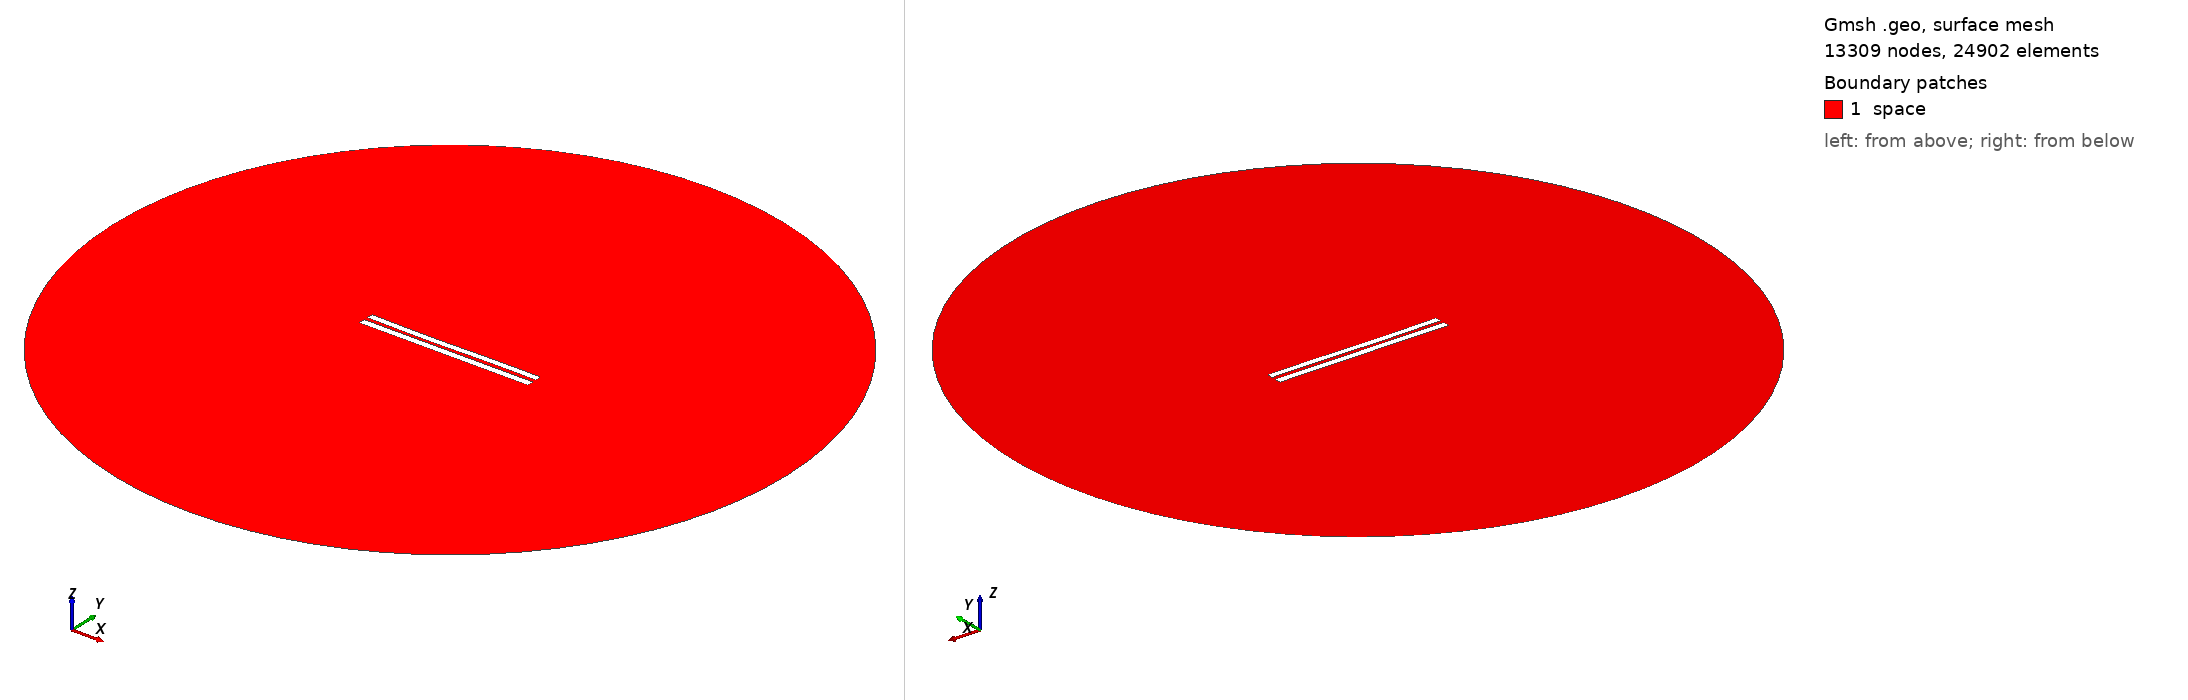

Gmsh geometry script, surface-meshed: 13309 nodes, 24902 surface elements. Boundary patches (legend numbers): 1 space. Left view from above one corner, right view from below the opposite corner. Legend entries are the model's physical surfaces. The drawing asked Gmsh for element sizes between 1% and 20% of the model's largest extent; the script's own settings can give other sizes.

=== 5253.geo (drawn) ===
//---------------------------------------
// Geometry kernel
//---------------------------------------

SetFactory("OpenCASCADE");



//---------------------------------------
// Parameters of the geometry
//---------------------------------------

// Overetch of the upper plate
overetch = 0.125;

// Distance between the plates
distance = 2.25;

// Discretization over the x axis (for the deformation)
nx = 50; 

// Length of the plate
L = 100 - overetch; 

// Number of modes
n = 4; 

// 1st mode coefficient
coeff(1) = 0.0;
beta(1) = 0.596864 * 3.1415926535 / L;

// 2nd mode coefficient
coeff(2) = -0.15;
beta(2) = 1.49418 * 3.1415926535 / L;

// 3rd mode coefficient
coeff(3) = -0.15;
beta(3) = 2.50025 * 3.1415926535 / L;

// 4th mode coefficient
coeff(4) = 0.0;
beta(4) = 3.49999 * 3.1415926535 / L;



//---------------------------------------
// Upper plate (deformed rectangle)
//---------------------------------------

// Coordiantes of the upper plate
xmin = -50;
xmax = 50 - overetch;

// Height of the upper plate
yheight = 4 - 2 * overetch;

// Indexes of the points
UpperID[] = {};
LowerID[] = {};
LeftID[] = {};
RightID[] = {};

// Point index
p = 1;

// Horizontal edges
For i In {1:nx}
    x = xmin + (i-1)*(xmax - xmin)/(nx-1);

    y_bottom = distance / 2 + overetch;
    For j In {1:n}
        C = (Cosh(beta(j)*L) + Cos(beta(j)*L)) / (Sinh(beta(j)*L) + Sin(beta(j)*L));
        y_bottom  = y_bottom + coeff(j) * (Cosh(beta(j)*(x+50)) - Cos(beta(j)*(x+50)) - C * (Sinh(beta(j)*(x+50)) - Sin(beta(j)*(x+50))));
    EndFor

    y_top = y_bottom + yheight;

    Point(p) = {x, y_top, 0, 1.0};
    UpperID[i] = p;
    p = p + 1;

    Point(p) = {x, y_bottom, 0, 1.0};
    LowerID[i] = p;
    p = p + 1;
EndFor

// Create point lists
UpperPts[] = {}; LowerPts[] = {};
For i In {1:nx}
  UpperPts[] += {UpperID[i]};
  LowerPts[] += {LowerID[i]};
EndFor

// Build splines
Spline(1) = {UpperPts[]};
Spline(2) = {LowerPts[]};
Line(3) = {LowerPts[nx-1], UpperPts[nx-1]};
Line(4) = {LowerPts[0], UpperPts[0]};

// Build the plane surface
Curve Loop(1) = {2, 3, -1, -4};
Plane Surface(1) = {1};



//---------------------------------------
// Lower plate (rectangle)
//---------------------------------------

// Vertices
Point(1001) = {-50, -1, 0, 1.0};
Point(1002) = { 50, -1, 0, 1.0};
Point(1003) = { 50,  -5, 0, 1.0};
Point(1004) = {-50,  -5, 0, 1.0};

// Edges
Line(5) = {1001, 1002};
Line(6) = {1002, 1003};
Line(7) = {1003, 1004};
Line(8) = {1004, 1001};

// Plane surface
Line Loop(2) = {5, 6, 7, 8};
Plane Surface(2) = {2}; 



//---------------------------------------
// Outer (fictious) boundary
//---------------------------------------

// Points
Point(1005) = {0, 0, 0};       // Center
Point(1006) = {200, 0, 0};     // Start point
Point(1007) = {0, 200, 0};     // 90 degrees
Point(1008) = {-200, 0, 0};    // 180 degrees
Point(1009) = {0, -200, 0};    // 270 degrees

// Circle arcs (each needs start, center, end)
Circle(9) = {1006, 1005, 1007};
Circle(10) = {1007, 1005, 1008};
Circle(11) = {1008, 1005, 1009};
Circle(12) = {1009, 1005, 1006};

// Plane surface for the entire domain
Curve Loop(3) = {9, 10, 11, 12};
Surface(3) = {3};

// Subtract the plates from the whole domain to obtain the actual domain where we want to solve the equations
BooleanDifference{ Surface{3}; Delete; }{ Surface{1}; Surface{2}; Delete; }




//---------------------------------------
// Transfinite Lines/Curves
//---------------------------------------

// Set the number of points on the boundaries
r = 7;

// Plates
Transfinite Curve {1, 2} = 50*r Using Progression 1;
Transfinite Curve {3, 4} = 2*r Using Progression 1;
Transfinite Line {5, 7} = 50*r Using Progression 1;
Transfinite Line {6, 8} = 2*r Using Progression 1;

// Outer boundary
Transfinite Line {9, 10, 11, 12} = 20 Using Progression 1;



//---------------------------------------
// Physical groups
//---------------------------------------                

// Physical curves (boundaries)
Physical Line("force_segment", 10) = {2};
Physical Line("upper_plate", 11) = {1, 3, 4};
Physical Line("lower_plate", 12) = {5, 6, 7, 8};
Physical Line("boundary", 20) = {9, 10, 11, 12};

// Physical Surfaces
Physical Surface("space", 30) = {3};



//---------------------------------------
// 6. Generate the Mesh
//---------------------------------------

// 2D mesh generation
Mesh 2;
